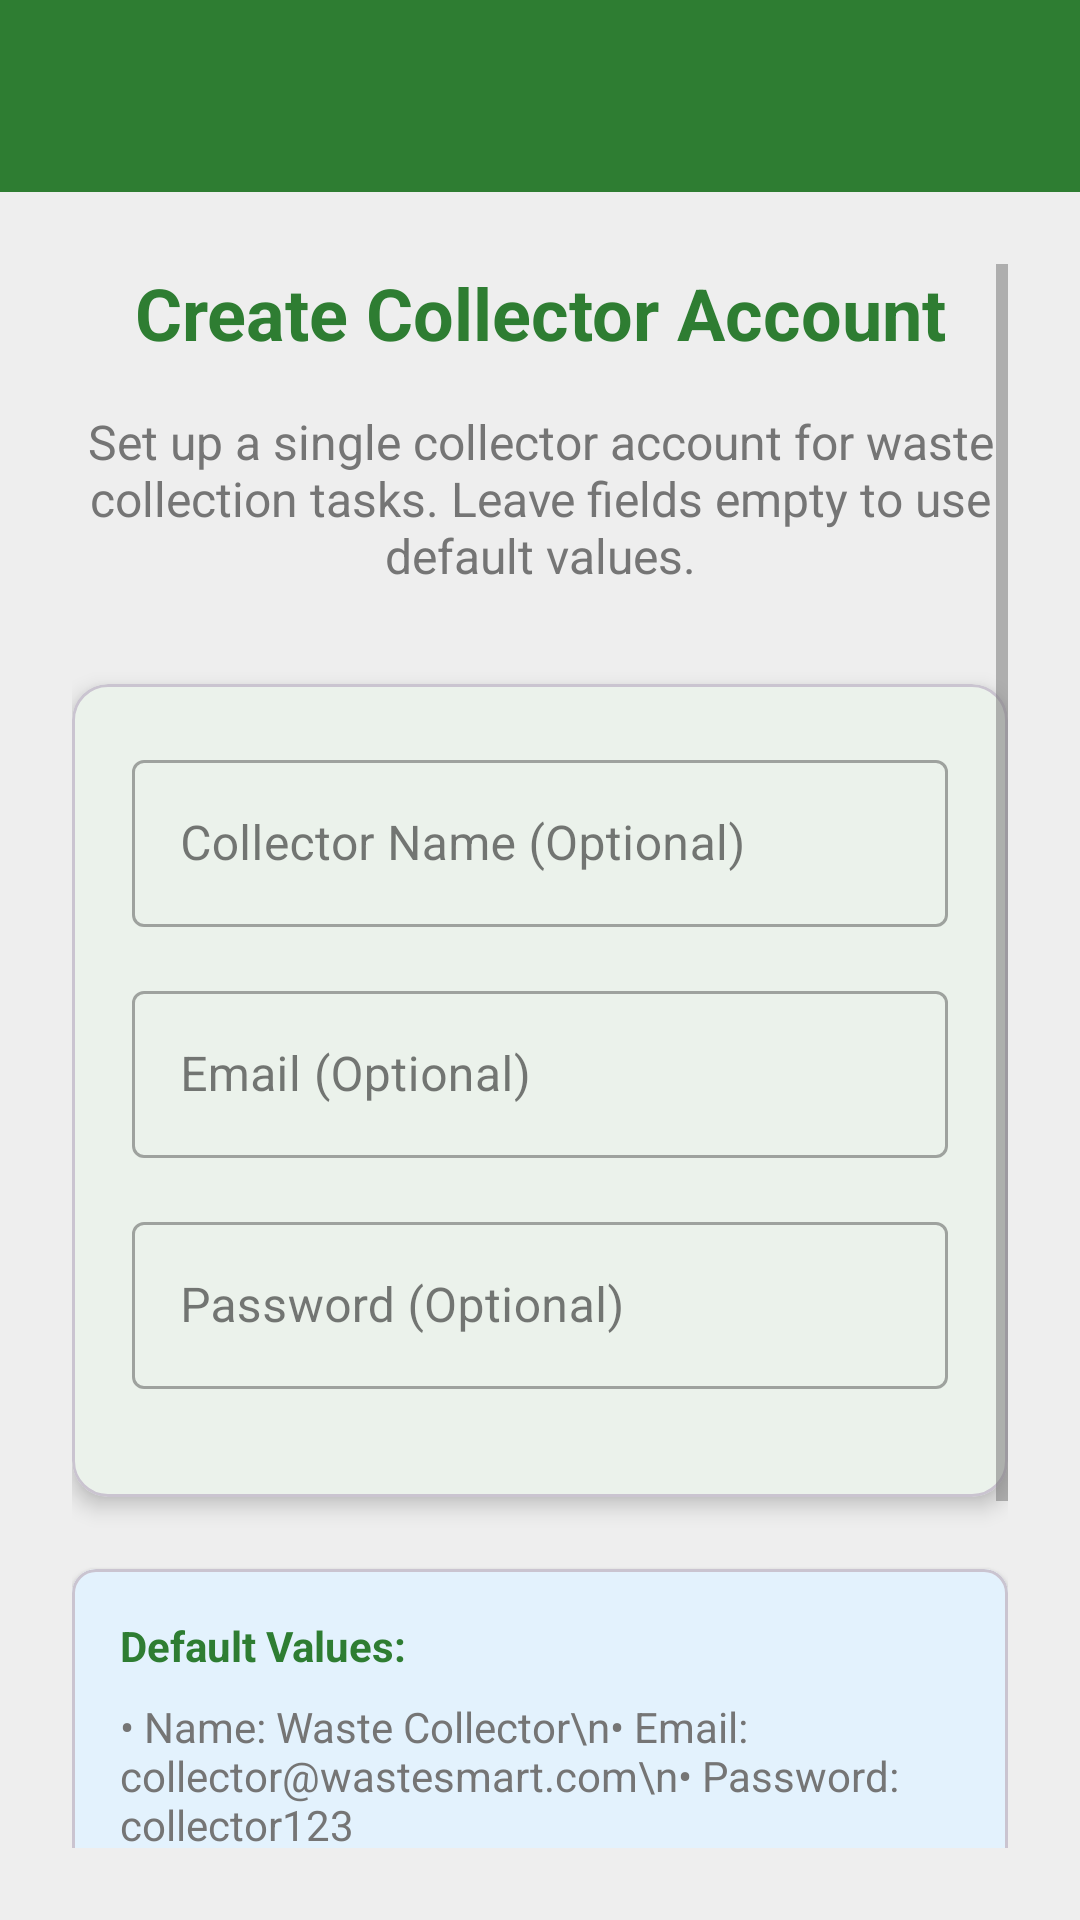

The Android layout XML behind this screen, and the referenced resources:
<!-- AndroidManifest.xml: application theme Theme.Wastesmart -->
<!-- res/layout/activity_collector_setup.xml -->
<?xml version="1.0" encoding="utf-8"?>
<LinearLayout xmlns:android="http://schemas.android.com/apk/res/android"
    xmlns:app="http://schemas.android.com/apk/res-auto"
    android:layout_width="match_parent"
    android:layout_height="match_parent"
    android:orientation="vertical"
    android:background="@color/light_gray">

    <androidx.appcompat.widget.Toolbar
        android:id="@+id/toolbar"
        android:layout_width="match_parent"
        android:layout_height="?attr/actionBarSize"
        android:background="@color/primary"
        android:theme="@style/ThemeOverlay.AppCompat.Dark.ActionBar"
        app:popupTheme="@style/ThemeOverlay.AppCompat.Light" />

    <ScrollView
        android:layout_width="match_parent"
        android:layout_height="match_parent"
        android:padding="24dp">

        <LinearLayout
            android:layout_width="match_parent"
            android:layout_height="wrap_content"
            android:orientation="vertical">

            
            <TextView
                android:layout_width="match_parent"
                android:layout_height="wrap_content"
                android:text="Create Collector Account"
                android:textSize="24sp"
                android:textStyle="bold"
                android:textColor="@color/primary"
                android:gravity="center"
                android:layout_marginBottom="16dp" />

            <TextView
                android:layout_width="match_parent"
                android:layout_height="wrap_content"
                android:text="Set up a single collector account for waste collection tasks. Leave fields empty to use default values."
                android:textSize="16sp"
                android:textColor="@color/text_secondary"
                android:gravity="center"
                android:layout_marginBottom="32dp" />

            
            <com.google.android.material.card.MaterialCardView
                android:layout_width="match_parent"
                android:layout_height="wrap_content"
                android:layout_marginBottom="24dp"
                app:cardCornerRadius="12dp"
                app:cardElevation="4dp">

                <LinearLayout
                    android:layout_width="match_parent"
                    android:layout_height="wrap_content"
                    android:orientation="vertical"
                    android:padding="20dp">

                    
                    <com.google.android.material.textfield.TextInputLayout
                        android:layout_width="match_parent"
                        android:layout_height="wrap_content"
                        android:layout_marginBottom="16dp"
                        android:hint="Collector Name (Optional)"
                        style="@style/Widget.MaterialComponents.TextInputLayout.OutlinedBox">

                        <com.google.android.material.textfield.TextInputEditText
                            android:id="@+id/etCollectorName"
                            android:layout_width="match_parent"
                            android:layout_height="wrap_content"
                            android:inputType="textPersonName" />

                    </com.google.android.material.textfield.TextInputLayout>

                    
                    <com.google.android.material.textfield.TextInputLayout
                        android:layout_width="match_parent"
                        android:layout_height="wrap_content"
                        android:layout_marginBottom="16dp"
                        android:hint="Email (Optional)"
                        style="@style/Widget.MaterialComponents.TextInputLayout.OutlinedBox">

                        <com.google.android.material.textfield.TextInputEditText
                            android:id="@+id/etEmail"
                            android:layout_width="match_parent"
                            android:layout_height="wrap_content"
                            android:inputType="textEmailAddress" />

                    </com.google.android.material.textfield.TextInputLayout>

                    
                    <com.google.android.material.textfield.TextInputLayout
                        android:layout_width="match_parent"
                        android:layout_height="wrap_content"
                        android:layout_marginBottom="16dp"
                        android:hint="Password (Optional)"
                        style="@style/Widget.MaterialComponents.TextInputLayout.OutlinedBox">

                        <com.google.android.material.textfield.TextInputEditText
                            android:id="@+id/etPassword"
                            android:layout_width="match_parent"
                            android:layout_height="wrap_content"
                            android:inputType="textPassword" />

                    </com.google.android.material.textfield.TextInputLayout>

                </LinearLayout>
            </com.google.android.material.card.MaterialCardView>

            
            <com.google.android.material.card.MaterialCardView
                android:layout_width="match_parent"
                android:layout_height="wrap_content"
                android:layout_marginBottom="24dp"
                app:cardCornerRadius="8dp"
                app:cardElevation="2dp"
                app:cardBackgroundColor="@color/light_blue">

                <LinearLayout
                    android:layout_width="match_parent"
                    android:layout_height="wrap_content"
                    android:orientation="vertical"
                    android:padding="16dp">

                    <TextView
                        android:layout_width="match_parent"
                        android:layout_height="wrap_content"
                        android:text="Default Values:"
                        android:textStyle="bold"
                        android:textColor="@color/primary"
                        android:layout_marginBottom="8dp" />

                    <TextView
                        android:layout_width="match_parent"
                        android:layout_height="wrap_content"
                        android:text="• Name: Waste Collector\n• Email: collector@wastesmart.com\n• Password: collector123"
                        android:textColor="@color/text_secondary"
                        android:textSize="14sp" />

                </LinearLayout>
            </com.google.android.material.card.MaterialCardView>

            
            <TextView
                android:id="@+id/tvCollectorInfo"
                android:layout_width="match_parent"
                android:layout_height="wrap_content"
                android:visibility="gone"
                android:background="@color/success_light"
                android:padding="16dp"
                android:textColor="@color/success_dark"
                android:textStyle="bold"
                android:layout_marginBottom="24dp" />

            
            <ProgressBar
                android:id="@+id/progressBar"
                android:layout_width="wrap_content"
                android:layout_height="wrap_content"
                android:layout_gravity="center"
                android:visibility="gone"
                android:layout_marginBottom="24dp" />

            
            <LinearLayout
                android:layout_width="match_parent"
                android:layout_height="wrap_content"
                android:orientation="vertical"
                android:layout_marginTop="16dp">

                <Button
                    android:id="@+id/btnCreateCollector"
                    android:layout_width="match_parent"
                    android:layout_height="56dp"
                    android:text="Create Collector Account"
                    android:textSize="16sp"
                    android:textStyle="bold"
                    android:background="@drawable/button_primary"
                    android:textColor="@android:color/white"
                    android:layout_marginBottom="16dp" />

                <Button
                    android:id="@+id/btnBackToLogin"
                    android:layout_width="match_parent"
                    android:layout_height="56dp"
                    android:text="Back to Login"
                    android:textSize="16sp"
                    android:background="@drawable/button_outline"
                    android:textColor="@color/primary" />

            </LinearLayout>

        </LinearLayout>
    </ScrollView>

</LinearLayout>
<!-- resources referenced by this layout -->
<resources>
  <color name="light_blue">#E3F2FD</color>
  <color name="light_gray">#EEEEEE</color>
  <color name="primary">#2E7D32</color>
  <color name="success_dark">#2E7D32</color>
  <color name="success_light">#E8F5E8</color>
  <color name="text_secondary">#757575</color>
  <!-- drawable button_outline (drawable) -->
  <?xml version="1.0" encoding="utf-8"?>
  <shape xmlns:android="http://schemas.android.com/apk/res/android"
      android:shape="rectangle">
      
      <solid android:color="@android:color/transparent" />
      
      <corners android:radius="8dp" />
      
      <stroke
          android:width="2dp"
          android:color="@color/primary" />
          
  </shape>
  <!-- drawable button_primary (drawable) -->
  <?xml version="1.0" encoding="utf-8"?>
  <shape xmlns:android="http://schemas.android.com/apk/res/android"
      android:shape="rectangle">
      
      <solid android:color="@color/primary" />
      
      <corners android:radius="8dp" />
      
      <stroke
          android:width="0dp"
          android:color="@color/primary" />
          
  </shape>
  <style name="Theme.Wastesmart" parent="Theme.Material3.Light.NoActionBar">
          <item name="colorPrimary">@color/primary</item>
          <item name="colorOnPrimary">@color/white</item>
          <item name="colorSecondary">@color/secondary</item>
          <item name="colorOnSecondary">@color/white</item>
          <item name="android:windowBackground">@color/white</item>
          <item name="android:colorBackground">@color/white</item>
          <item name="colorSurface">@color/white</item>
          <item name="colorOnSurface">@color/text_primary</item>
          <item name="colorSurfaceVariant">@color/light_gray</item>
          <item name="colorOnSurfaceVariant">@color/text_secondary</item>
          <item name="android:textColorPrimary">@color/text_primary</item>
          <item name="android:textColorSecondary">@color/text_secondary</item>
          <item name="android:statusBarColor">@color/primary</item>
          <item name="android:navigationBarColor">@color/white</item>
          <item name="android:windowLightStatusBar">false</item>
          <item name="android:windowLightNavigationBar">true</item>
      </style>
  <color name="white">#FFFFFFFF</color>
  <color name="secondary">#00796B</color>
  <color name="text_primary">#212121</color>
</resources>
